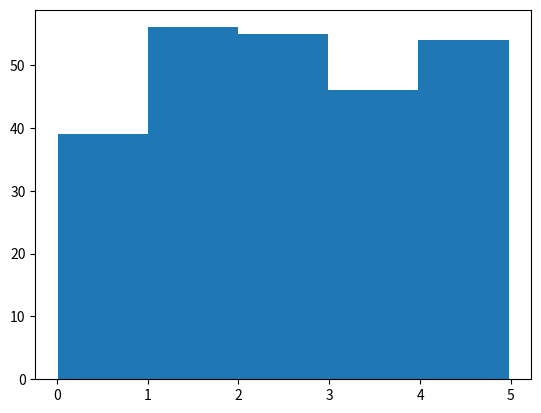

Write Python code to recreate this figure.
import numpy
import matplotlib.pyplot as plt


x = numpy.random.uniform(0.0, 5.0, 250)

print(x)

# Histogram
plt.hist(x, 5)
plt.show()
